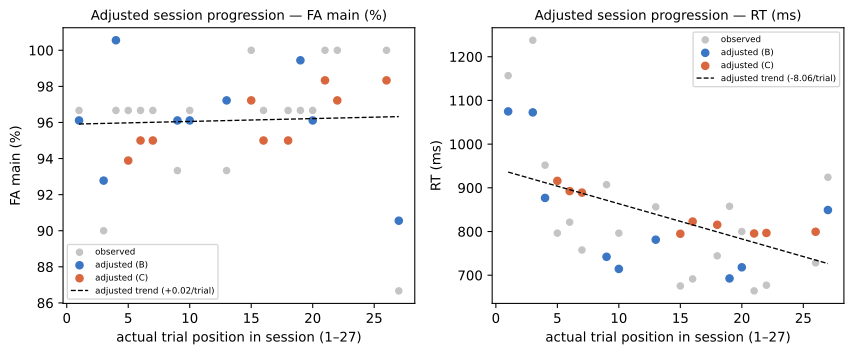

Values plotted in this chart, from the file beside it:
participant, position, condition, level, fa_main_raw, fa_main_adjusted, rt_correct_key_s_raw, rt_correct_key_s_adjusted
P12, 1, B, alpha, 0.9667, 0.9611, 1.157, 1.075
P12, 3, B, gamma, 0.9, 0.9278, 1.238, 1.073
P12, 4, B, beta, 0.9667, 1.006, 0.9518, 0.8768
P12, 5, C, beta, 0.9667, 0.9389, 0.7964, 0.9158
P12, 6, C, gamma, 0.9667, 0.95, 0.8214, 0.8925
P12, 7, C, alpha, 0.9667, 0.95, 0.7577, 0.889
P12, 9, B, gamma, 0.9333, 0.9611, 0.9072, 0.7421
P12, 10, B, alpha, 0.9667, 0.9611, 0.7962, 0.7144
P12, 13, B, beta, 0.9333, 0.9722, 0.8563, 0.7813
P12, 15, C, beta, 1.0, 0.9722, 0.6754, 0.7949
P12, 16, C, alpha, 0.9667, 0.95, 0.6915, 0.8228
P12, 18, C, gamma, 0.9667, 0.95, 0.7443, 0.8154
P12, 19, B, gamma, 0.9667, 0.9944, 0.8577, 0.6926
P12, 20, B, alpha, 0.9667, 0.9611, 0.7999, 0.7181
P12, 21, C, alpha, 1.0, 0.9833, 0.6641, 0.7955
P12, 22, C, beta, 1.0, 0.9722, 0.6772, 0.7966
P12, 26, C, gamma, 1.0, 0.9833, 0.7282, 0.7994
P12, 27, B, beta, 0.8667, 0.9056, 0.9242, 0.8492
